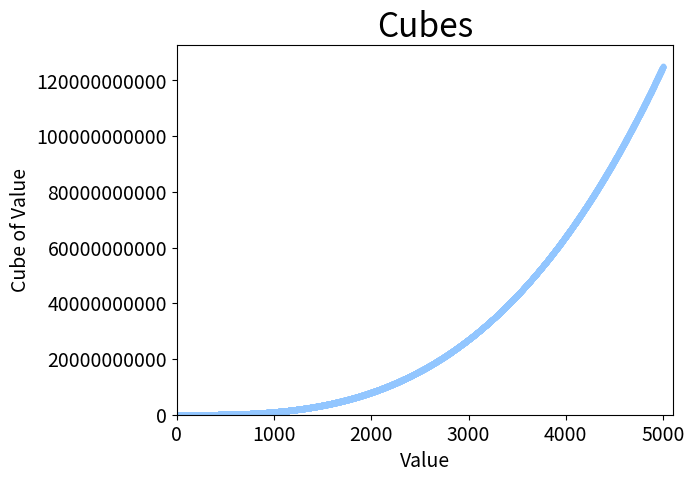

The matplotlib source for this figure:
import matplotlib.pyplot as plt

x_values = range(1, 5001)
y_values = [x**3 for x in x_values]

plt.style.use('seaborn-v0_8-pastel')
fig, ax = plt.subplots()
ax.scatter(x_values, y_values, s=10)
# ax.plot(x_values, y_values, linewidth=10)

# set chart title and label axes.
ax.set_title("Cubes", fontsize=24)
ax.set_xlabel("Value", fontsize=14)
ax.set_ylabel("Cube of Value", fontsize=14)
# set the size of tick labels.
ax.tick_params(labelsize=14)
# Set the range of each axis.
ax.axis((0, 5_100, 0, 132651000000 ))
ax.ticklabel_format(style='plain')
# Set t

plt.show()